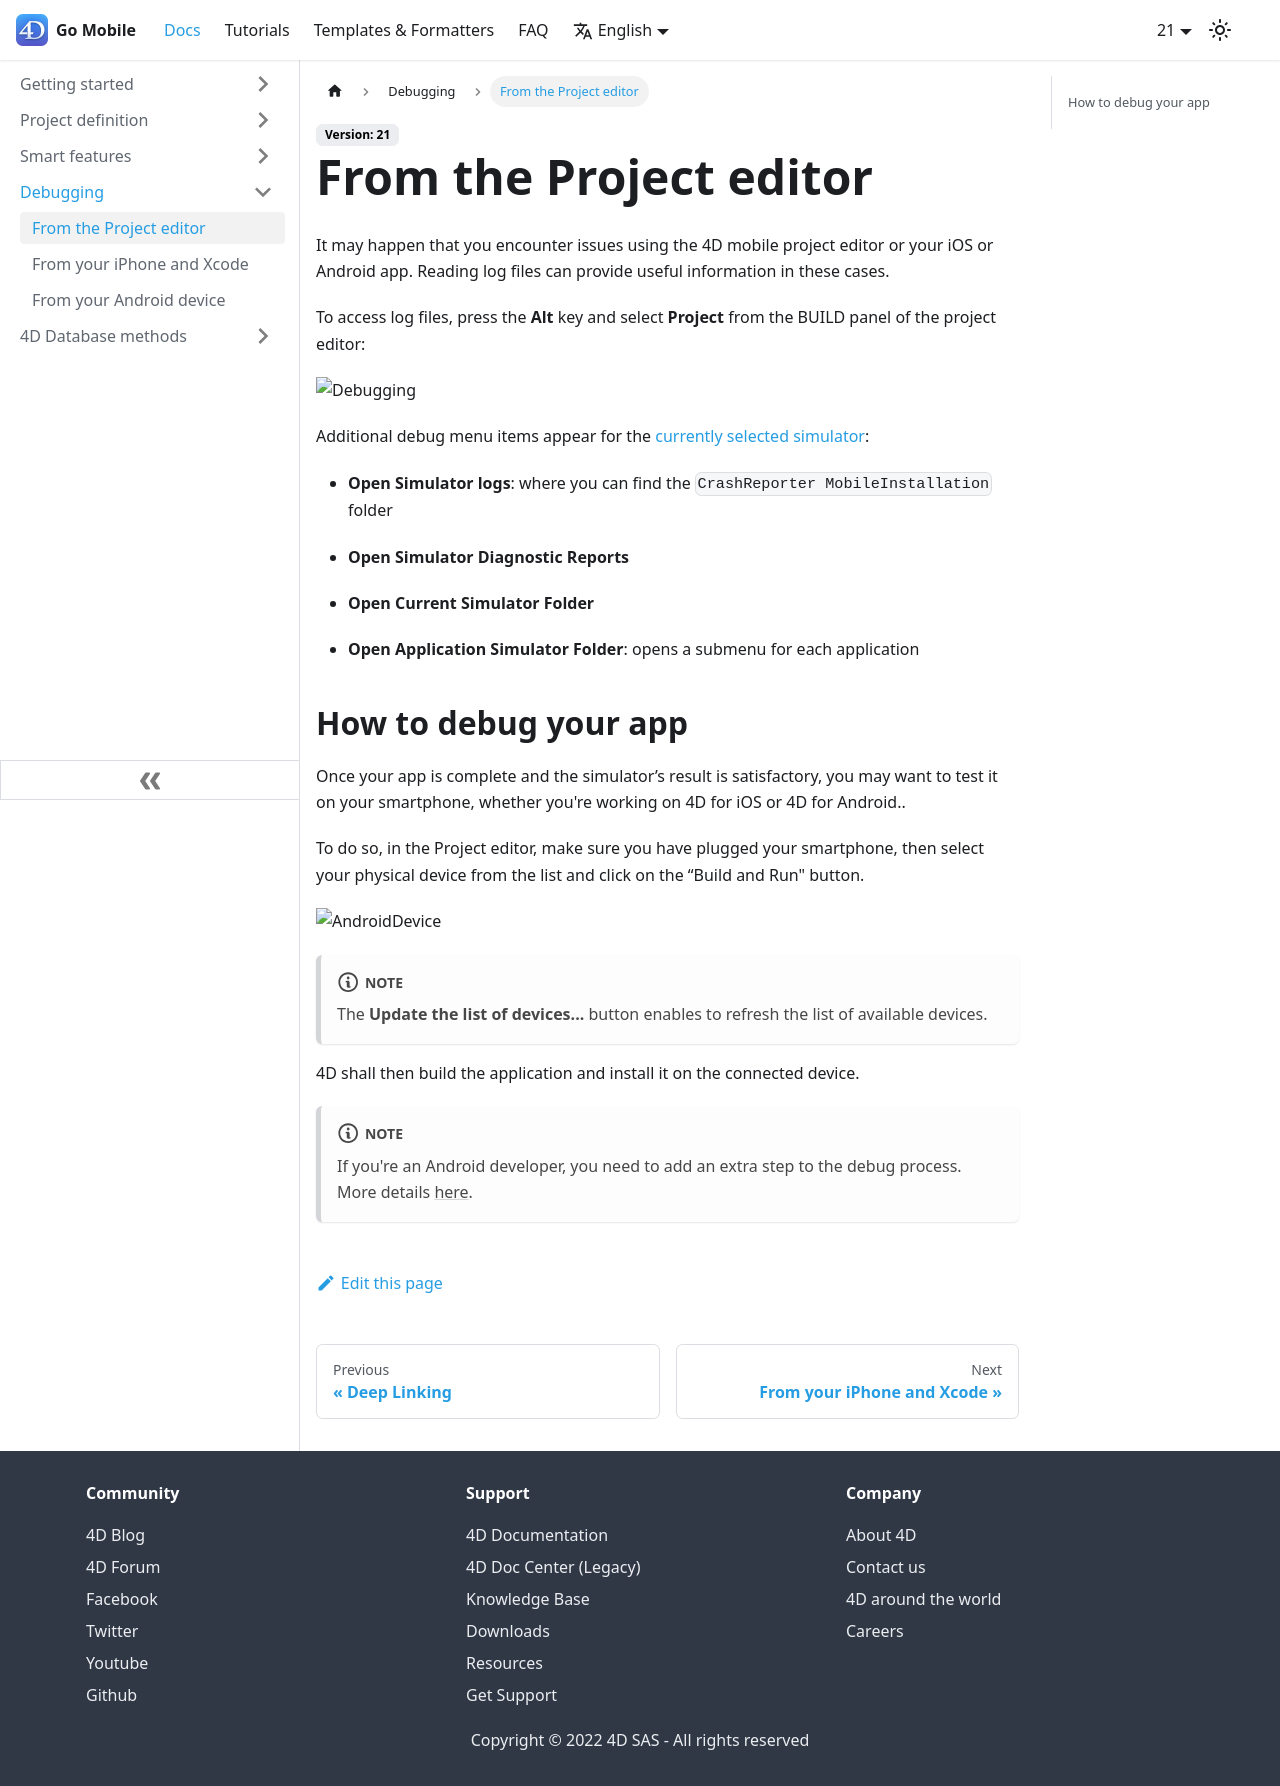

repository: 4d/go-mobile · page: docs/debug/from-project-editor/index.html · generator: docusaurus

---
id: from-project-editor
title: From the Project editor
---

It may happen that you encounter issues using the 4D mobile project editor or your iOS or Android app. Reading log files can provide useful information in these cases.

To access log files, press the **Alt** key and select **Project** from the BUILD panel of the project editor:

![Debugging](img/project.png)

Additional debug menu items appear for the [currently selected simulator](../project-definition/build-panel#using-the-simulator):


* **Open Simulator logs**: where you can find the `CrashReporter MobileInstallation` folder

* **Open Simulator Diagnostic Reports**

* **Open Current Simulator Folder**

* **Open Application Simulator Folder**: opens a submenu for each application


## How to debug your app

Once your app is complete and the simulator’s result is satisfactory, you may want to test it on your smartphone, whether you're working on 4D for iOS or 4D for Android..

To do so, in the Project editor, make sure you have plugged your smartphone, then select your physical device from the list and click on the “Build and Run" button.

![AndroidDevice](img/phone-selection.png)

:::note 

The **Update the list of devices...** button enables to refresh the list of available devices.

:::

4D shall then build the application and install it on the connected device.

:::note 

If you're an Android developer, you need to add an extra step to the debug process. More details [here](from-your-android-device-and-android-studio.md).

:::
